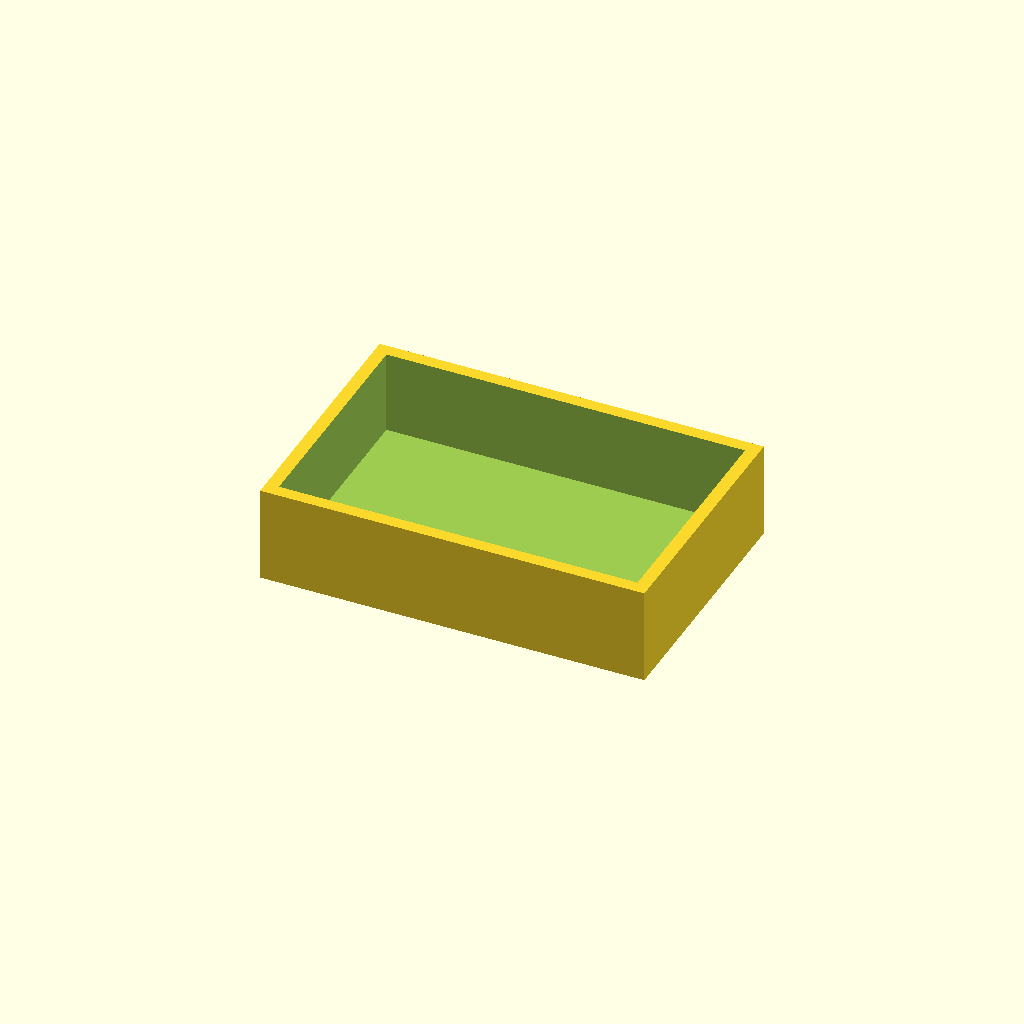
Cell 1 — every parameter at its default value.
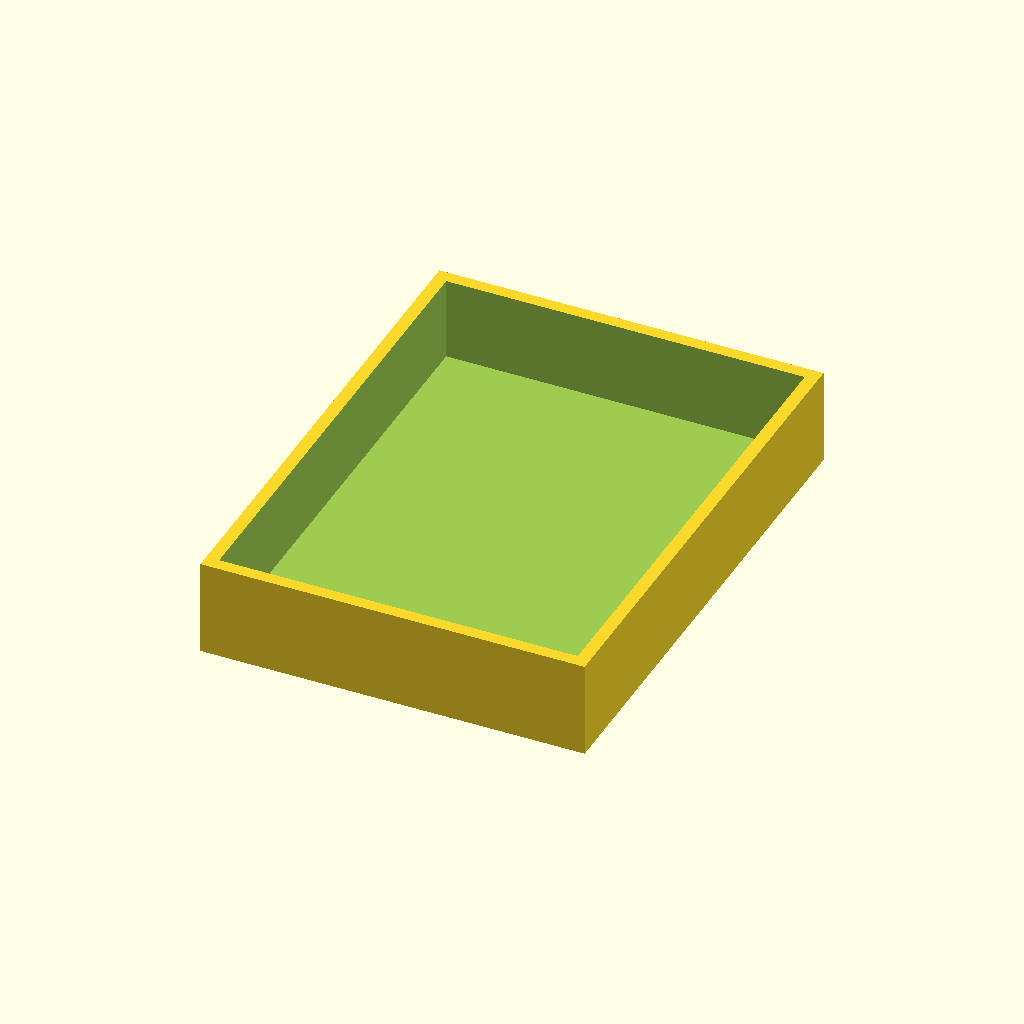
Cell 2: the same model with width = 80.
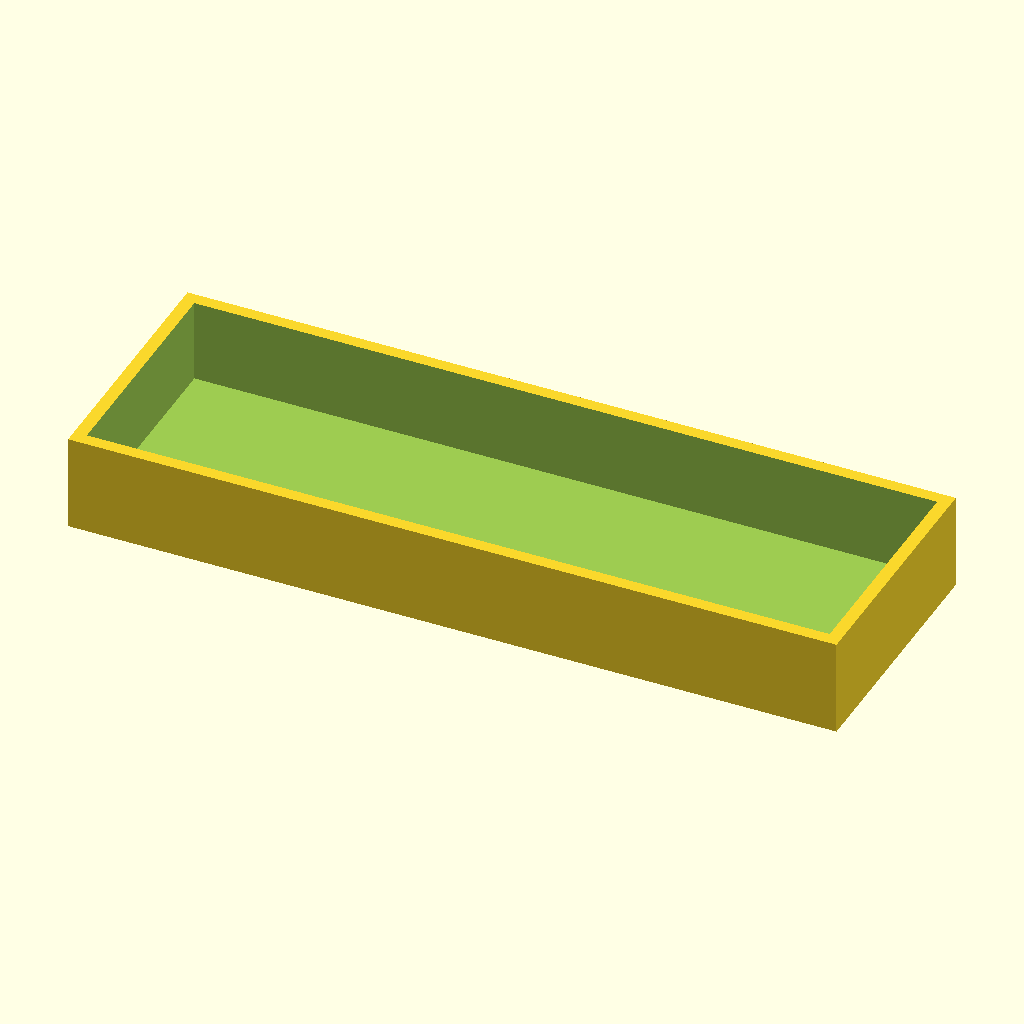
Cell 3: length = 120 (everything else at default).
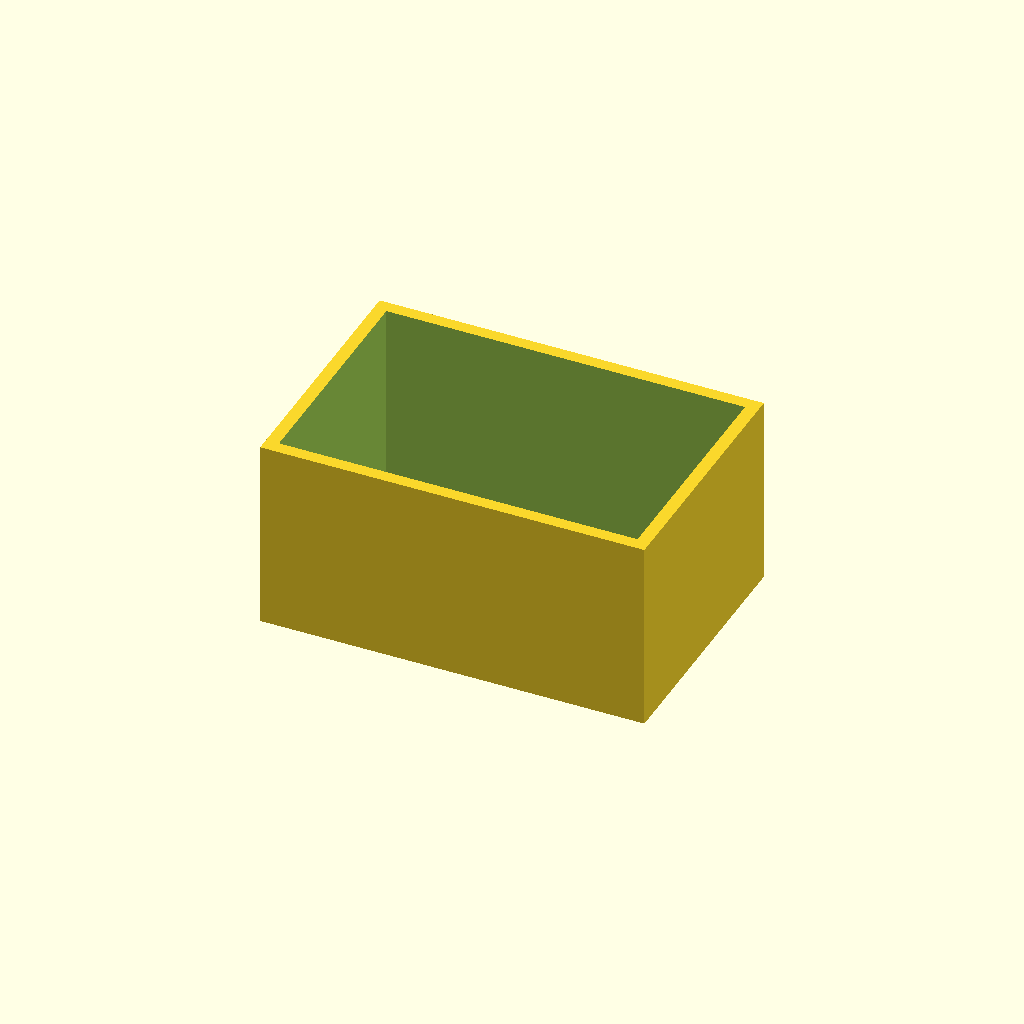
Cell 4: height = 30 (everything else at default).
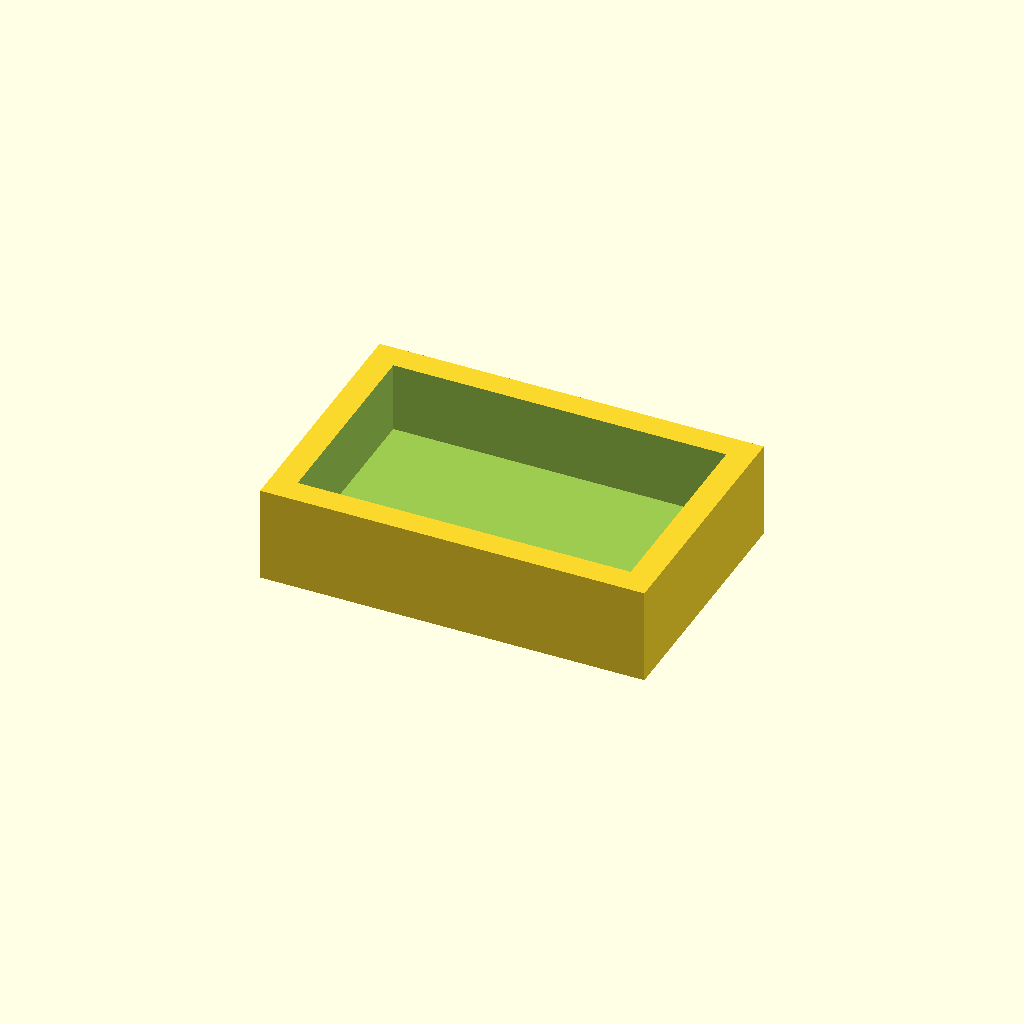
Cell 5: wall = 4 (everything else at default).
One fixed orthographic camera (rotation 55°, 0°, 25°; colour scheme Cornfield) for every cell.
The OpenSCAD source (data/cad/test_enclosure.scad):
// GHOST Parametric Model: test_enclosure
// Generated at 2026-11-12 14:07:17
width = 40;
length = 60;
height = 15;
wall = 2.0;

difference() {
    cube([length, width, height], center=true);
    translate([0, 0, wall])
        cube([length - (wall * 2), width - (wall * 2), height], center=true);
}
Customizer parameters (derived from the source; name, type, default, range or options):
width: number, default 40
length: number, default 60
height: number, default 15
wall: number, default 2
